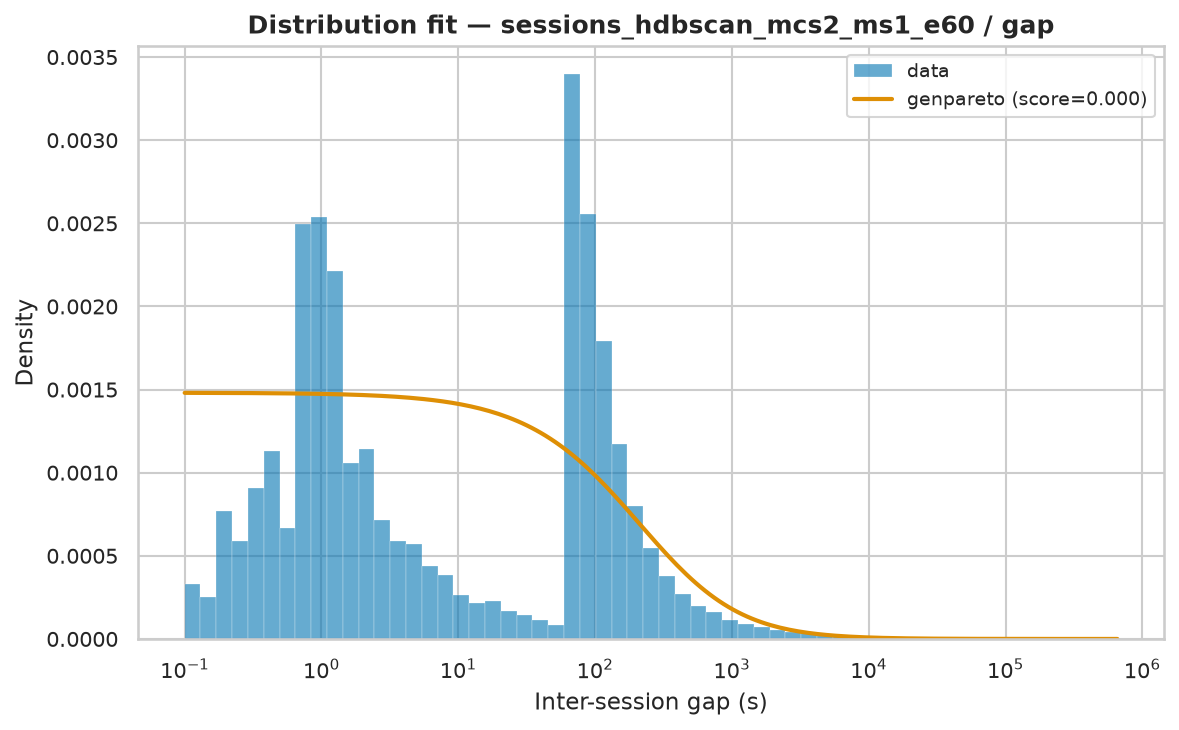

The file beside this chart, header and first rows:
name	score	loc	scale	arg
genpareto	1.0848076726135665e-08	0.0001927	675.2	(np.float64(2.18671919833338),)
pareto	1.0861085745008018e-08	-308	308	(np.float64(0.45690947747509236),)
lomax	1.0861086727228354e-08	0.001017	308	(np.float64(0.45690947521313646),)
fisk	2.616476564330313e-08	0.001017	1450	(np.float64(0.6884137952181977),)
lognorm	2.7893791387264044e-08	-0.2262	1594	(np.float64(2.3980699905767593),)
weibull_min	9.366847517597568e-08	0.001017	17632	(np.float64(0.44441825417587777),)
expon	1.591380159770835e-07	0.001017	15798	()
gamma	2.1517950700897578e-07	0.001017	4.349	(np.float64(6.627146751535286e-05),)
